Run: headless pygame with SDL's dummy video driver; simulated clock (each Clock.tick advances the game by its frame time, no real sleeping); random seed 0; keys injected as events and as key.get_pressed() state; no mouse input.
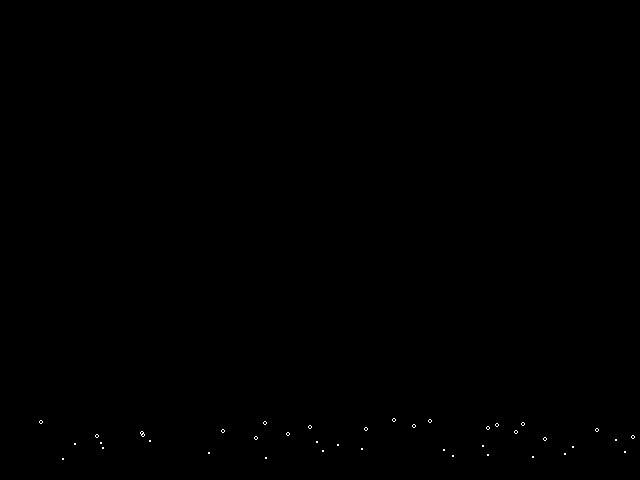
Frame 1 of 4 · flips 1–60 · no input
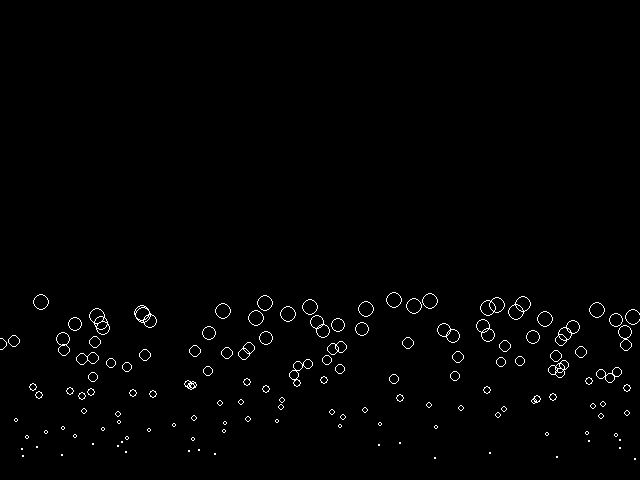
Frame 2 of 4 · flips 61–180 · tapped SPACE, RETURN · held RIGHT (→), D
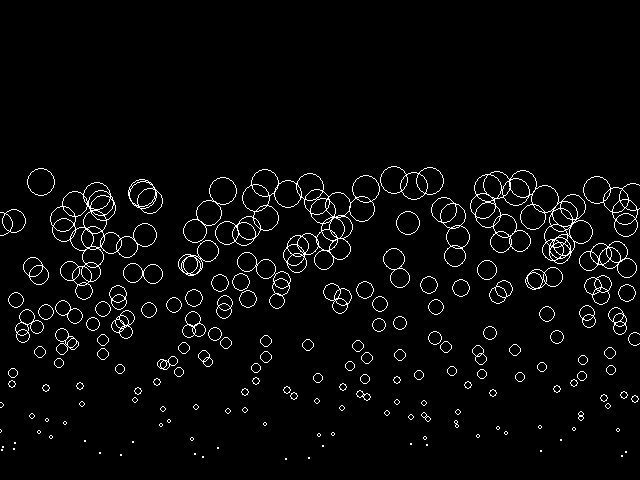
Frame 3 of 4 · flips 181–300 · held DOWN (↓), S
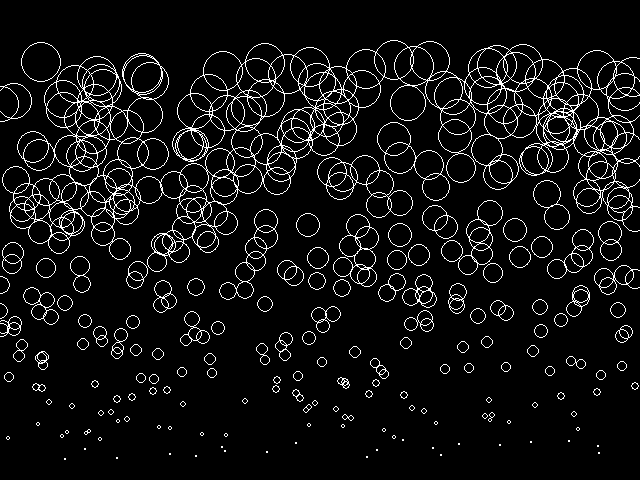
Frame 4 of 4 · flips 301–420 · held LEFT (←), A, UP (↑), W

The pygame program that drew these frames:

from random import randint

import pygame as pg

pg.init()

def is_quit(event):
    return event.type == pg.QUIT \
        or event.type == pg.KEYDOWN and event.key == pg.K_ESCAPE

WIDTH = 640
HEIGHT = 480
FPS = 60
BLACK = pg.color.Color(0, 0, 0)
WHITE = pg.color.Color(255, 255, 255)
SPEED = 1
surface = pg.display.set_mode((WIDTH, HEIGHT))
clock = pg.time.Clock()
bubbles = []

running = True
while running:
    for event in pg.event.get():
        if is_quit(event):
            running = False
            break
    surface.fill(BLACK)
    bubbles.append([randint(0, WIDTH - 1), HEIGHT])
    for i in range(len(bubbles)):
        y = bubbles[i][1]
        bubbles[i][1] = y - SPEED
        r = (HEIGHT - y) / 20
        pg.draw.circle(surface, WHITE, bubbles[i], r, 1)
    bubbles = [b for b in bubbles if b[1] > 0]
    pg.display.flip()
    clock.tick(FPS)
